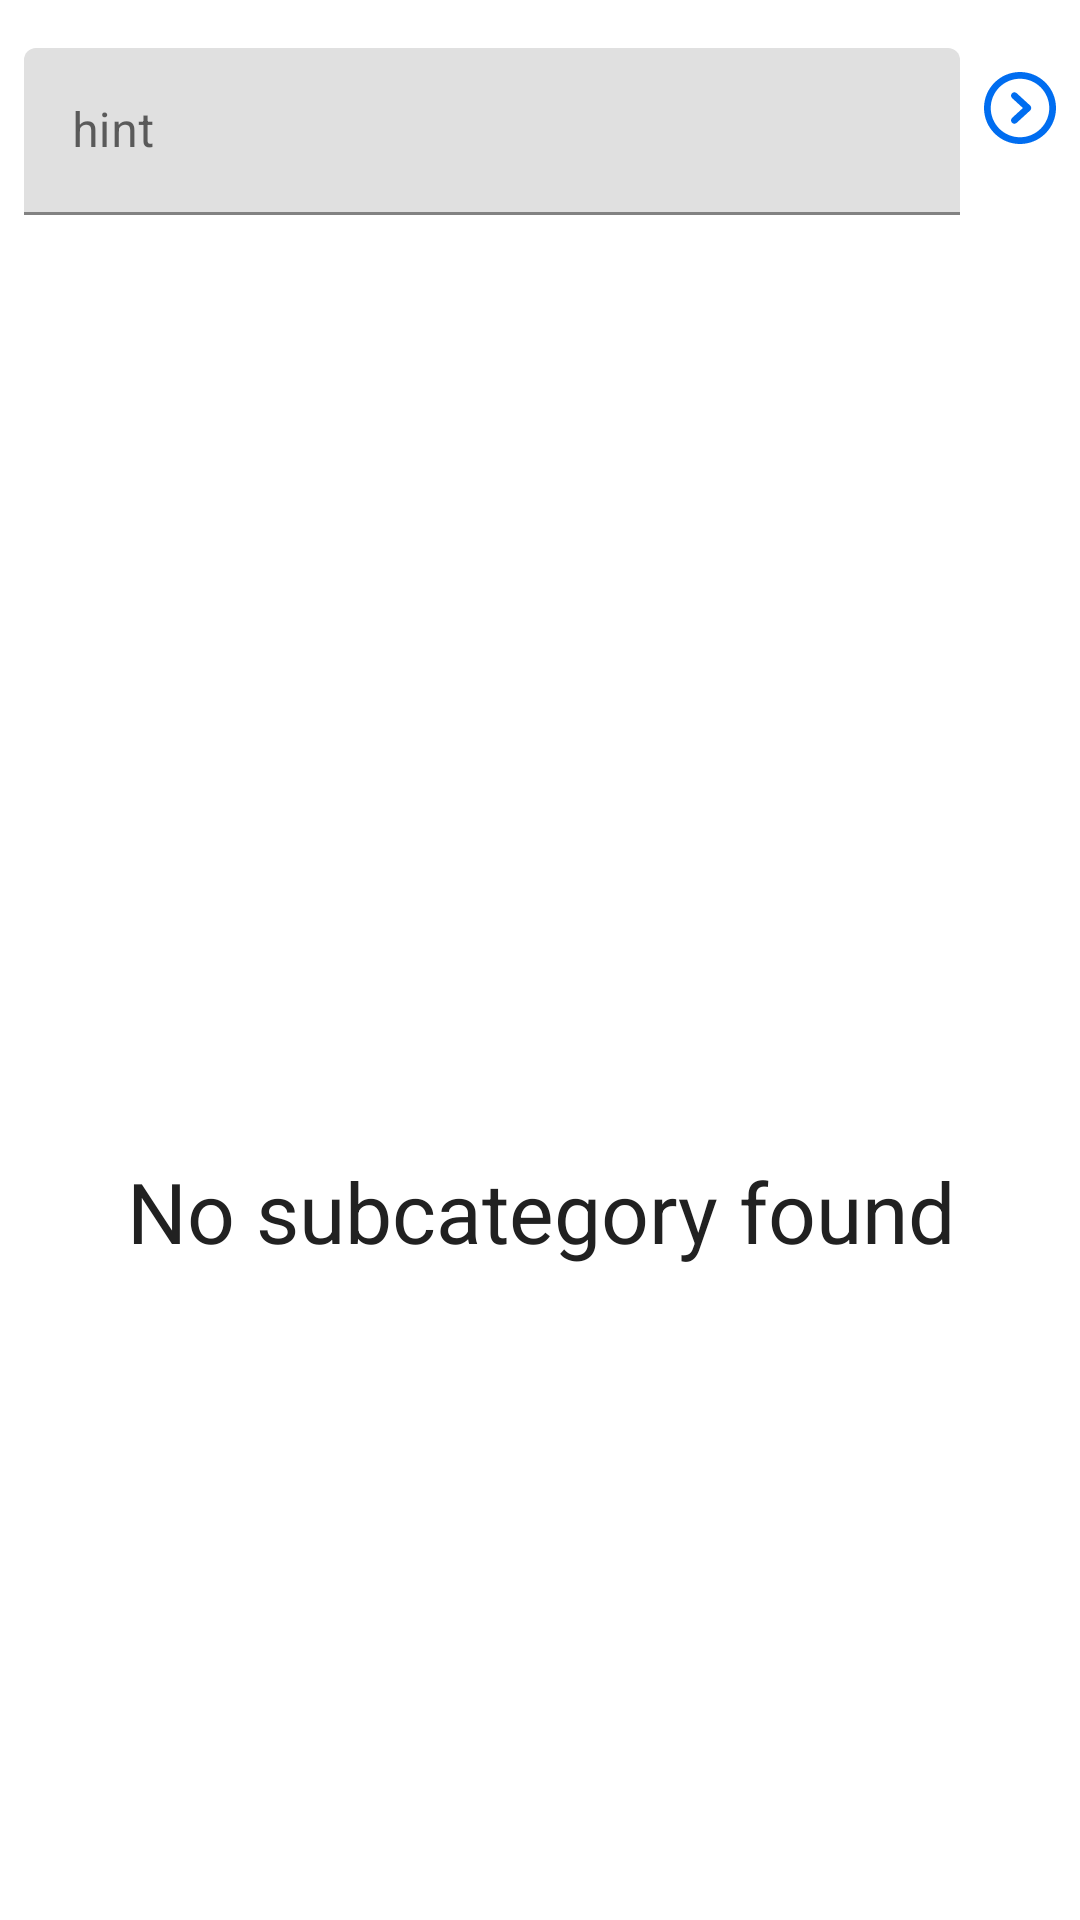

Reconstruct the res/layout file that produces this screen, plus the resources it refers to.
<!-- AndroidManifest.xml: application theme AppTheme -->
<!-- res/layout/content_sub_cat.xml -->
<?xml version="1.0" encoding="utf-8"?>
<androidx.constraintlayout.widget.ConstraintLayout
        xmlns:android="http://schemas.android.com/apk/res/android"
        xmlns:tools="http://schemas.android.com/tools"
        xmlns:app="http://schemas.android.com/apk/res-auto"
        android:layout_width="match_parent"
        android:layout_height="match_parent"
        app:layout_behavior="@string/appbar_scrolling_view_behavior"
        tools:showIn="@layout/activity_sub_cat"
        tools:context=".ui.sub.SubCatActivity">

    <androidx.recyclerview.widget.RecyclerView
        android:id="@+id/detailsRcv"
        android:layout_width="0dp"
        android:layout_height="0dp"
        android:layout_marginTop="8dp"
        app:layout_constraintBottom_toBottomOf="parent"
        app:layout_constraintEnd_toEndOf="parent"
        app:layout_constraintHorizontal_bias="1.0"
        app:layout_constraintStart_toStartOf="parent"
        app:layout_constraintTop_toBottomOf="@+id/sub_et"
        app:layout_constraintVertical_bias="1.0"
        tools:listitem="@layout/categorylist" />

    <com.google.android.material.textfield.TextInputLayout
        android:id="@+id/sub_et"
        android:layout_width="0dp"
        android:layout_height="wrap_content"
        android:layout_marginStart="8dp"
        android:layout_marginTop="16dp"
        android:layout_marginEnd="8dp"
        app:layout_constraintEnd_toStartOf="@+id/sub_img"
        app:layout_constraintStart_toStartOf="parent"
        app:layout_constraintTop_toTopOf="parent">

        <com.google.android.material.textfield.TextInputEditText
            android:layout_width="match_parent"
            android:layout_height="wrap_content"
            android:hint="hint" />
    </com.google.android.material.textfield.TextInputLayout>

    <ImageView
        android:id="@+id/sub_img"
        android:layout_width="wrap_content"
        android:layout_height="wrap_content"
        android:layout_marginTop="8dp"
        android:layout_marginEnd="8dp"
        android:layout_marginBottom="8dp"
        app:layout_constraintBottom_toBottomOf="@+id/sub_et"
        app:layout_constraintEnd_toEndOf="parent"
        app:layout_constraintTop_toTopOf="parent"
        app:srcCompat="@drawable/ic_right_arrow_circular_button" />

    <LinearLayout
        android:id="@+id/emptyView_sub"
        android:layout_width="0dp"
        android:layout_height="0dp"
        android:background="@color/grey_1000"
        android:gravity="center"
        android:orientation="vertical"
        app:layout_constraintBottom_toBottomOf="parent"
        app:layout_constraintEnd_toEndOf="parent"
        app:layout_constraintHorizontal_bias="1.0"
        app:layout_constraintStart_toStartOf="parent"
        app:layout_constraintTop_toBottomOf="@+id/sub_et"
        app:layout_constraintVertical_bias="1.0">


        <ImageView
            android:id="@+id/imageView2"
            android:layout_width="match_parent"
            android:layout_height="96dp"
            android:layout_gravity="center"
            app:srcCompat="@drawable/ic_catnumbered_list" />

        <TextView
            android:layout_width="match_parent"
            android:layout_height="wrap_content"
            android:gravity="center"
            android:text="@string/no_category_found_sub"
            android:textAppearance="@style/TextAppearance.AppCompat.Large"
            android:textColor="@color/grey_900"
            android:textSize="28sp" />

    </LinearLayout>

</androidx.constraintlayout.widget.ConstraintLayout>
<!-- res/layout/activity_sub_cat.xml (included above) -->
<?xml version="1.0" encoding="utf-8"?>
<androidx.coordinatorlayout.widget.CoordinatorLayout
        xmlns:android="http://schemas.android.com/apk/res/android"
        xmlns:app="http://schemas.android.com/apk/res-auto"
        xmlns:tools="http://schemas.android.com/tools"
        android:layout_width="match_parent"
        android:id="@+id/detailsLay"
        android:layout_height="match_parent"
        tools:context=".ui.sub.SubCatActivity">

    <com.google.android.material.appbar.AppBarLayout
            android:layout_height="wrap_content"
            android:layout_width="match_parent"
            android:theme="@style/AppTheme.AppBarOverlay">

        <androidx.appcompat.widget.Toolbar
                android:id="@+id/toolbar"
                android:layout_width="match_parent"
                android:layout_height="?attr/actionBarSize"
                android:background="?attr/colorPrimary"
                app:popupTheme="@style/AppTheme.PopupOverlay"/>

    </com.google.android.material.appbar.AppBarLayout>

    <include
            android:id="@+id/regular"
            layout="@layout/content_sub_cat"/>

    <include
            android:id="@+id/empty"
            android:visibility="gone"
            layout="@layout/main_empty_view"/>

</androidx.coordinatorlayout.widget.CoordinatorLayout>
<!-- res/layout/categorylist.xml (included above) -->
<?xml version="1.0" encoding="utf-8"?>
<com.google.android.material.card.MaterialCardView xmlns:android="http://schemas.android.com/apk/res/android"
    xmlns:app="http://schemas.android.com/apk/res-auto"
    xmlns:tools="http://schemas.android.com/tools"
    android:layout_width="match_parent"
    android:layout_height="wrap_content"
    android:minHeight="?attr/listPreferredItemHeight"
    app:cardElevation="3dp">

    <androidx.constraintlayout.widget.ConstraintLayout
        android:layout_width="match_parent"
        android:layout_height="match_parent"
        android:layout_gravity="center"
        android:orientation="horizontal"
        android:weightSum="5">

        <TextView
            android:id="@+id/catTV"
            android:layout_width="0dp"
            android:layout_height="wrap_content"
            android:layout_gravity="center"
            android:layout_marginStart="8dp"
            android:layout_marginTop="8dp"
            android:layout_marginEnd="8dp"
            android:layout_weight="4"
            android:padding="10dp"
            android:paddingStart="15dp"
            android:paddingEnd="0dp"
            android:textAppearance="@style/TextAppearance.AppCompat.Large"
            app:layout_constraintEnd_toStartOf="@+id/numTV"
            app:layout_constraintStart_toStartOf="parent"
            app:layout_constraintTop_toTopOf="parent"
            tools:text="TextView" />

        <TextView
            android:id="@+id/numTV"
            android:layout_width="32dp"
            android:layout_height="32dp"
            android:layout_gravity="center"
            android:layout_marginTop="8dp"
            android:layout_marginEnd="8dp"
            android:layout_marginBottom="8dp"
            android:background="@drawable/circle"
            android:gravity="center"
            android:textAppearance="@style/TextAppearance.AppCompat.Large"
            android:textStyle="bold"
            app:layout_constraintBottom_toBottomOf="@+id/catTV"
            app:layout_constraintEnd_toEndOf="parent"
            app:layout_constraintTop_toTopOf="parent"
            tools:text="1" />

        <View
            android:id="@+id/divider2"
            android:layout_width="match_parent"
            android:layout_height="1dp"
            android:layout_marginStart="8dp"
            android:layout_marginEnd="8dp"
            android:layout_marginBottom="0dp"
            android:background="?attr/colorAccent"
            app:layout_constraintBottom_toBottomOf="parent"
            app:layout_constraintEnd_toEndOf="parent"
            app:layout_constraintStart_toStartOf="parent"
            app:layout_constraintTop_toBottomOf="@+id/catTV" />

    </androidx.constraintlayout.widget.ConstraintLayout>

</com.google.android.material.card.MaterialCardView>
<!-- res/layout/main_empty_view.xml (included above) -->
<?xml version="1.0" encoding="utf-8"?>
<androidx.constraintlayout.widget.ConstraintLayout xmlns:android="http://schemas.android.com/apk/res/android"
    xmlns:app="http://schemas.android.com/apk/res-auto"
    android:layout_width="match_parent"
    android:layout_height="match_parent"
    android:orientation="vertical">

    <ImageView
        android:id="@+id/imageView"
        android:layout_width="match_parent"
        android:layout_height="0dp"
        app:layout_constraintBottom_toBottomOf="parent"
        app:layout_constraintDimensionRatio="2:1"
        app:layout_constraintEnd_toEndOf="parent"
        app:layout_constraintStart_toStartOf="parent"
        app:layout_constraintTop_toTopOf="parent"
        app:layout_constraintVertical_bias="0.35"
        app:srcCompat="@drawable/ic_listempty" />

    <TextView
        android:id="@+id/textView"
        android:layout_width="wrap_content"
        android:layout_height="wrap_content"
        android:layout_marginStart="8dp"
        android:layout_marginTop="8dp"
        android:layout_marginEnd="8dp"
        android:gravity="center"
        android:padding="10dp"
        android:text="@string/main_empty"
        android:textColor="@color/grey_900"
        android:textSize="28sp"
        app:layout_constraintEnd_toEndOf="parent"
        app:layout_constraintStart_toStartOf="parent"
        app:layout_constraintTop_toBottomOf="@+id/imageView" />
</androidx.constraintlayout.widget.ConstraintLayout>
<!-- resources referenced by this layout -->
<resources>
  <color name="grey_1000">#ffffff</color>
  <color name="grey_900">#212121</color>
  <!-- drawable circle (drawable) -->
  <?xml version="1.0" encoding="utf-8"?>
  <shape xmlns:android="http://schemas.android.com/apk/res/android"
      android:shape="oval">
  
      <solid android:color="@color/colorAccent"/>
  
  </shape>
  <!-- drawable ic_right_arrow_circular_button (drawable) -->
  <vector android:height="24dp" android:viewportHeight="612"
      android:viewportWidth="612" android:width="24dp" xmlns:android="http://schemas.android.com/apk/res/android">
      <path android:fillColor="#006DF0" android:pathData="M277.58,179.679l-0.057,0.077c-5.125,-4.705 -11.857,-7.631 -19.335,-7.631c-15.835,0 -28.688,12.852 -28.688,28.688c0,8.377 3.634,15.835 9.352,21.076l-0.057,0.077L330.48,306l-91.686,84.055l0.057,0.076c-5.718,5.221 -9.352,12.68 -9.352,21.057c0,15.836 12.852,28.688 28.688,28.688c7.478,0 14.21,-2.926 19.335,-7.611l0.057,0.076l114.75,-105.188c5.91,-5.451 9.295,-13.101 9.295,-21.152s-3.385,-15.702 -9.295,-21.152L277.58,179.679zM306,0C137.012,0 0,137.012 0,306s137.012,306 306,306s306,-137.012 306,-306S474.988,0 306,0zM306,554.625C168.912,554.625 57.375,443.088 57.375,306S168.912,57.375 306,57.375S554.625,168.912 554.625,306S443.088,554.625 306,554.625z"/>
  </vector>
  <string name="main_empty">No post found yet. Please add some, by clicking Floating button</string>
  <string name="no_category_found_sub">No subcategory found</string>
  <style name="AppTheme.AppBarOverlay" parent="ThemeOverlay.AppCompat.Dark.ActionBar" />
  <style name="AppTheme.PopupOverlay" parent="ThemeOverlay.AppCompat.Light" />
  <style name="AppTheme" parent="Base.Theme.MaterialComponents.Light.DarkActionBar">
          
          <item name="colorPrimary">@color/colorPrimary</item>
          <item name="colorPrimaryDark">@color/colorPrimaryDark</item>
          <item name="colorAccent">@color/colorAccent</item>
      </style>
  <color name="colorAccent">#D81B60</color>
  <color name="colorPrimary">#008577</color>
  <color name="colorPrimaryDark">#00574B</color>
</resources>
